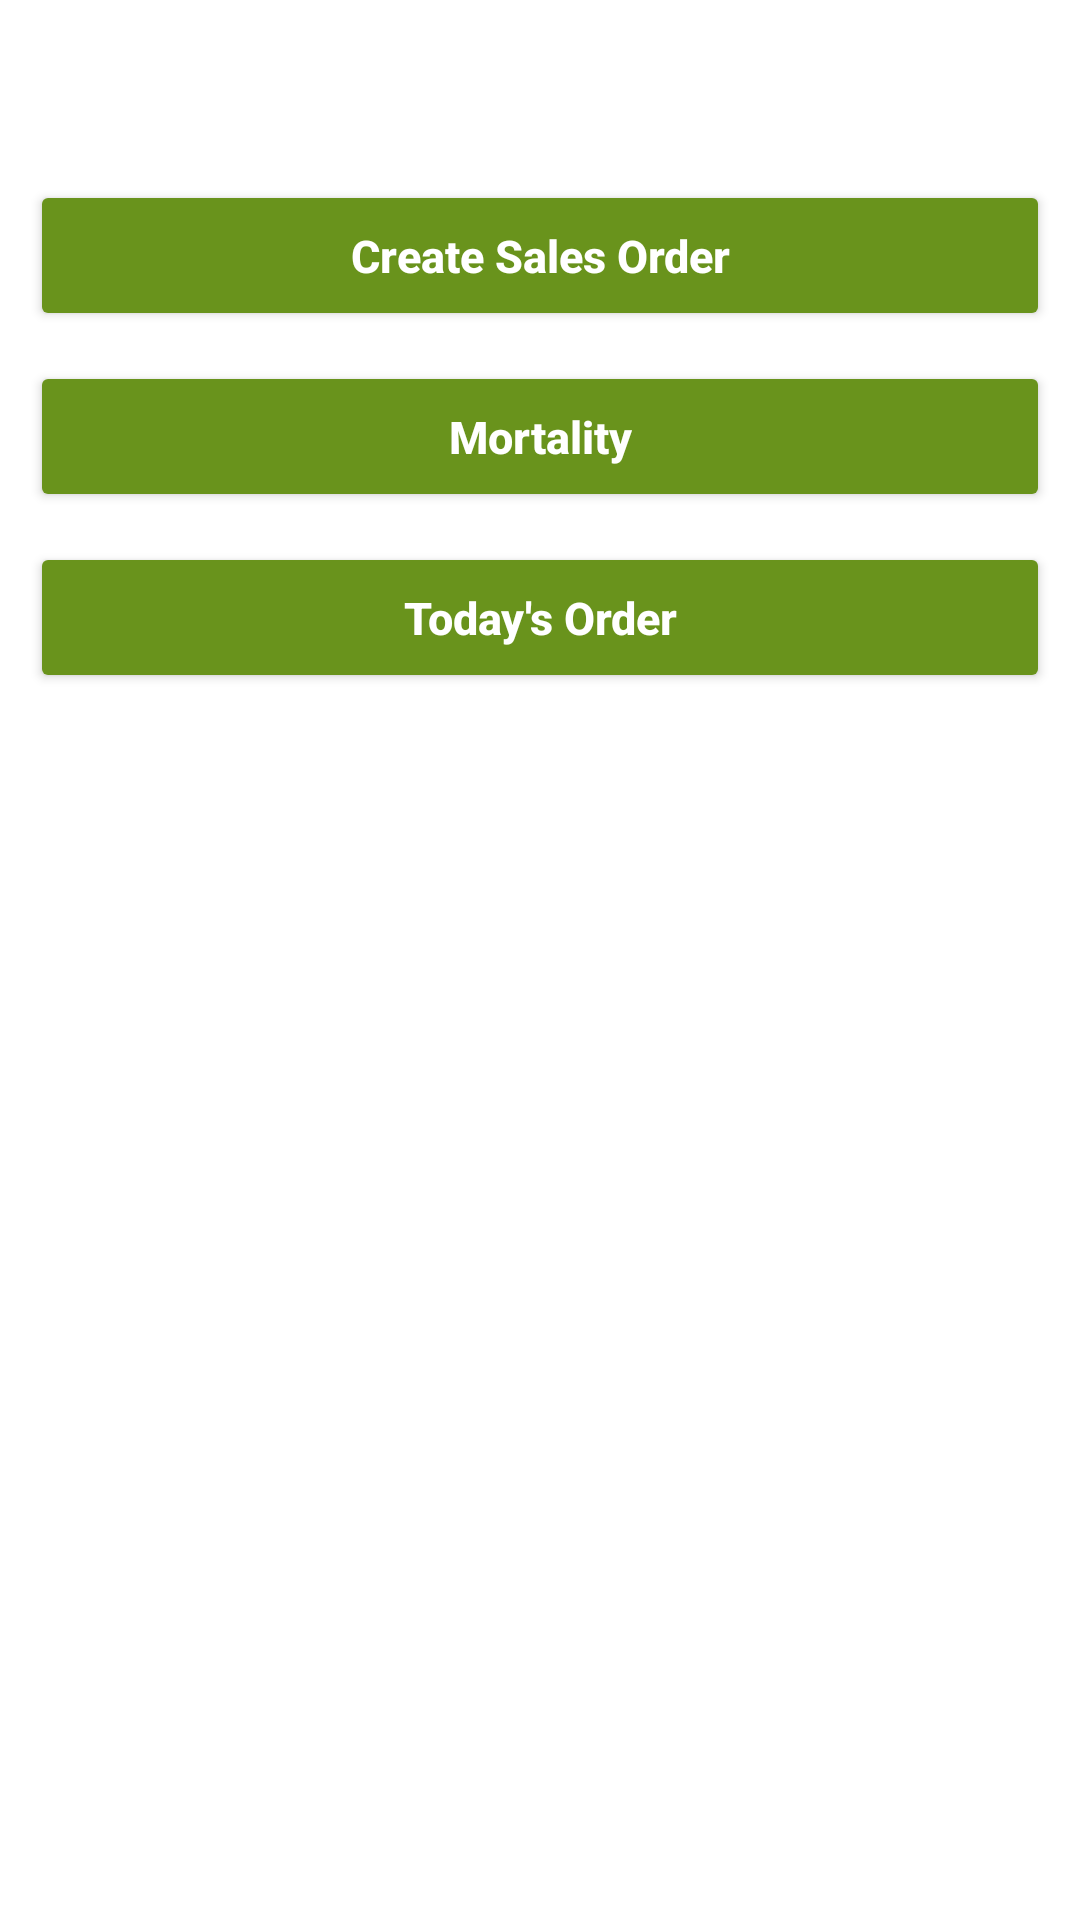

Produce the Android XML layout that renders to this screen, including the resource entries it uses.
<!-- AndroidManifest.xml: application theme Theme.BracNurseryApp -->
<!-- res/layout/activity_menu.xml -->
<?xml version="1.0" encoding="utf-8"?>
<LinearLayout xmlns:android="http://schemas.android.com/apk/res/android"
    xmlns:app="http://schemas.android.com/apk/res-auto"
    xmlns:tools="http://schemas.android.com/tools"
    android:layout_width="match_parent"
    android:layout_height="match_parent"
    android:orientation="vertical"
    android:background="@color/white"
    android:padding="10dp"
    tools:context=".Menu">

    <Button
        android:id="@+id/create_sales_order"
        android:layout_marginTop="50dp"
        android:text="Create Sales Order"
        android:padding="15dp"
        android:backgroundTint="@color/brdarkgreen"
        android:textColor="@color/white"
        android:textSize="15sp"
        android:textStyle="bold"
        android:textAllCaps="false"
        android:layout_width="match_parent"
        android:layout_height="wrap_content">
    </Button>

    <Button
        android:id="@+id/mortality_btn"
        android:layout_marginTop="10dp"
        android:text="Mortality"
        android:padding="15dp"
        android:backgroundTint="@color/brdarkgreen"
        android:textColor="@color/white"
        android:textSize="15sp"
        android:textStyle="bold"
        android:textAllCaps="false"
        android:layout_width="match_parent"
        android:layout_height="wrap_content">
    </Button>

    <Button
        android:id="@+id/todays_order"
        android:padding="15dp"
        android:layout_marginTop="10dp"
        android:backgroundTint="@color/brdarkgreen"
        android:textColor="@color/white"
        android:textSize="15sp"
        android:textStyle="bold"
        android:text="Today's Order"
        android:textAllCaps="false"
        android:layout_width="match_parent"
        android:layout_height="wrap_content"></Button>

</LinearLayout>
<!-- resources referenced by this layout -->
<resources>
  <color name="brdarkgreen">#69931C</color>
  <color name="white">#FFFFFFFF</color>
  <style name="Theme.BracNurseryApp" parent="Theme.MaterialComponents.DayNight.DarkActionBar">
          
          <item name="colorPrimary">@color/purple_500</item>
          <item name="colorPrimaryVariant">@color/purple_700</item>
          <item name="colorOnPrimary">@color/white</item>
          
          <item name="colorSecondary">@color/teal_200</item>
          <item name="colorSecondaryVariant">@color/teal_700</item>
          <item name="colorOnSecondary">@color/black</item>
          
          <item name="android:statusBarColor" tools:targetApi="l">@color/brdarkgreen</item>
          
      </style>
  <color name="purple_500">#FF6200EE</color>
  <color name="purple_700">#FF3700B3</color>
  <color name="teal_200">#FF03DAC5</color>
  <color name="teal_700">#FF018786</color>
  <color name="black">#FF000000</color>
</resources>
